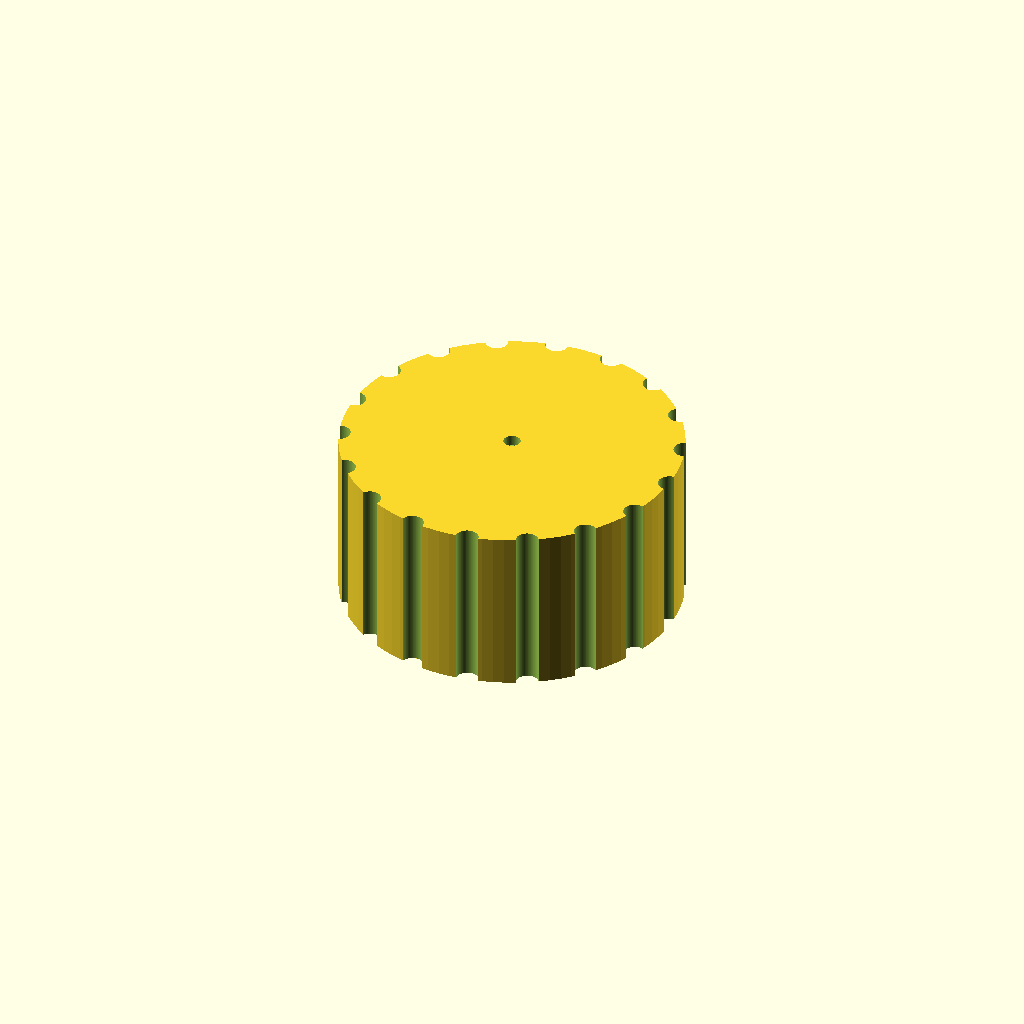
Cell 1: rendered with the file's own defaults.
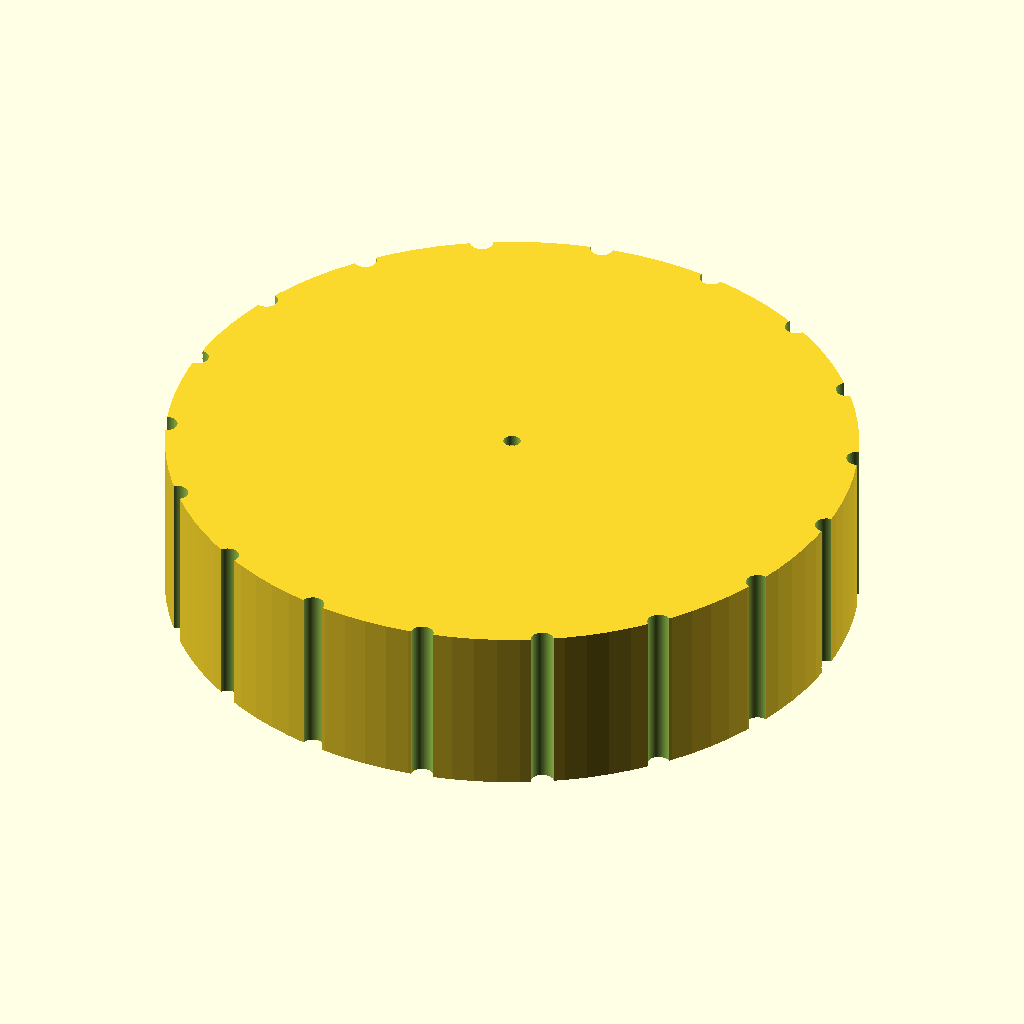
Cell 2: the same model with knob_d = 60.
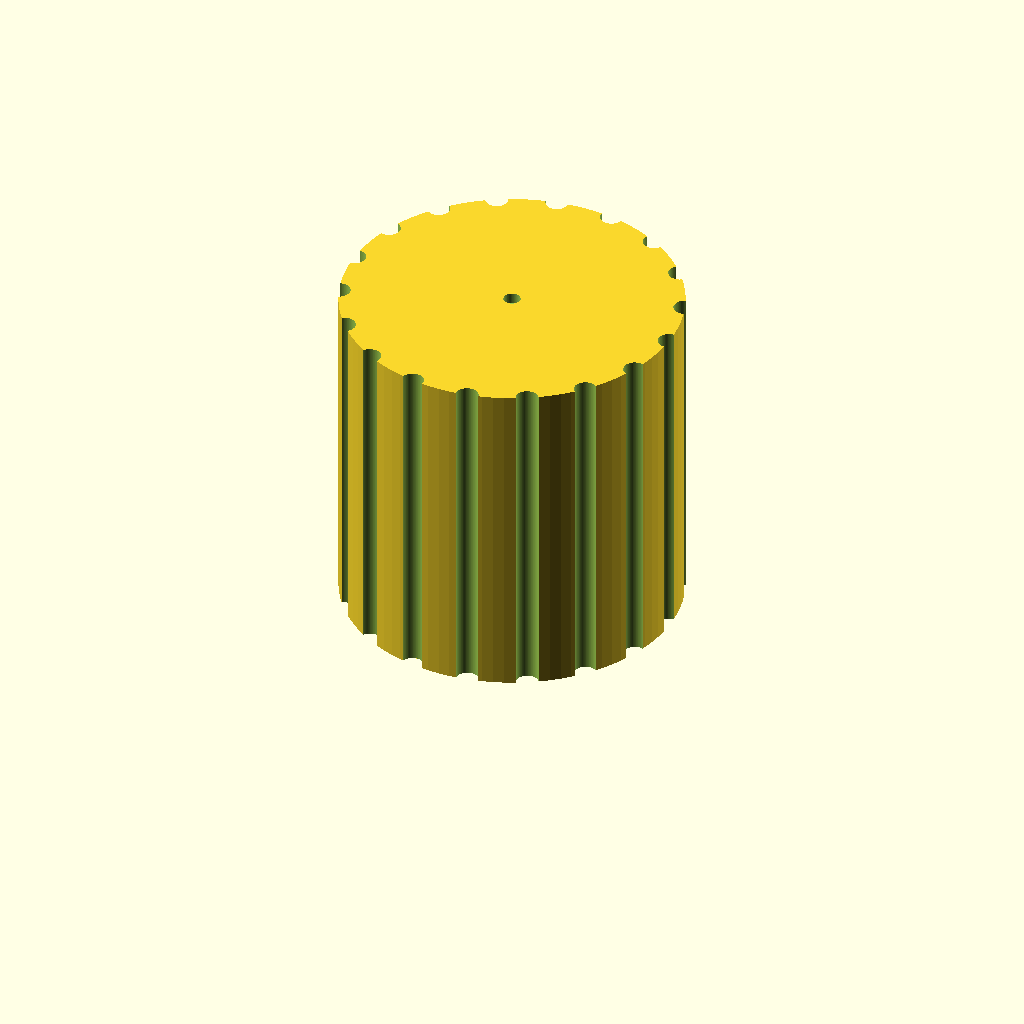
Cell 3: knob_h = 30 (everything else at default).
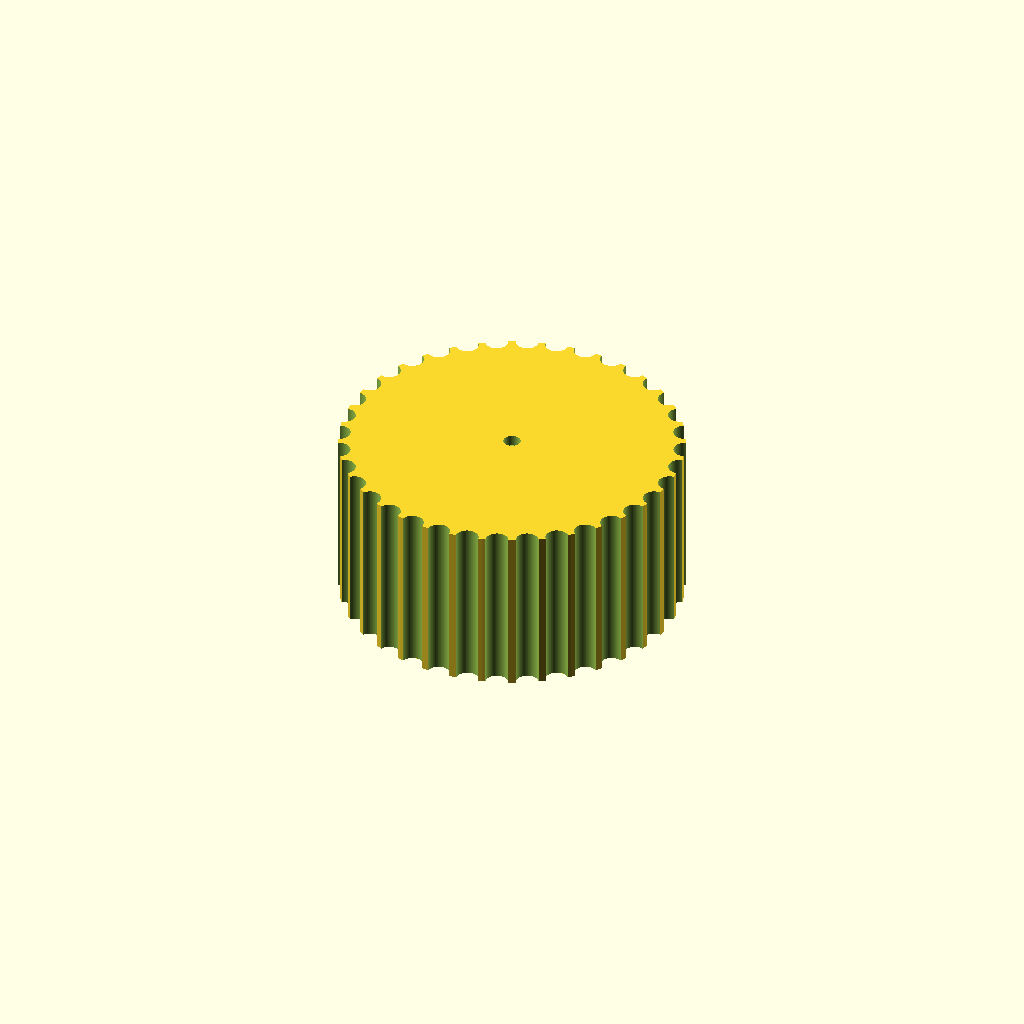
Cell 4: the same model with groove_n = 36.
One fixed orthographic camera (rotation 55°, 0°, 25°; colour scheme Cornfield) for every cell.
The OpenSCAD source (bench/results/gpu-v11s1-h1-g8/code/scadcoder-v11s1/dshaft_knob_6mm_s2_a1.scad):
// Hotplate stirrer knob for D-shaft (6 mm)
// Print orientation: flat bottom on bed (z = 0), top face at z = 15

$fn = 96;

// ---- Dimensions (mm) ----
knob_d       = 30;    // knob diameter
knob_h       = 15;    // knob height
bore_d       = 6.2;   // D-bore circle diameter
bore_depth   = 12;    // D-bore depth from bottom face
bore_flat    = bore_d - 4.7;  // chord length of D (opposite flat side)
groove_n     = 18;    // number of vertical grip grooves
groove_d     = 2;     // groove diameter
pointer_w    = 1.5;   // pointer groove width
pointer_d    = 1;     // pointer groove depth
eps          = 0.5;   // cutter overshoot

difference() {
    // Main body
    cylinder(d = knob_d, h = knob_h);

    // D-shaped blind bore from bottom face
    translate([0, 0, -eps])
        difference() {
            cylinder(d = bore_d, h = bore_depth + eps);
            // flat cut along -Y
            translate([0, -bore_flat/2, 0])
                cube([bore_d, bore_flat, bore_depth + eps]);
        }

    // Vertical grip grooves
    for (i = [0 : groove_n - 1])
        rotate([0, 0, i * 360 / groove_n])
            translate([knob_d/2, 0, -eps])
                cylinder(d = groove_d, h = knob_h + 2*eps);

    // Pointer groove on top face, radial from centre to edge
    translate([0, 0, knob_h - pointer_d])
        cylinder(d = pointer_w, h = pointer_d + eps);
}
Customizer parameters (derived from the source; name, type, default, range or options):
knob_d: number, default 30
knob_h: number, default 15
bore_d: number, default 6.2
bore_depth: number, default 12
groove_n: number, default 18
groove_d: number, default 2
pointer_w: number, default 1.5
pointer_d: number, default 1
eps: number, default 0.5
